Run: headless pygame with SDL's dummy video driver; simulated clock (each Clock.tick advances the game by its frame time, no real sleeping); random seed 0; keys injected as events and as key.get_pressed() state; mouse plan: one left click at the window centre at the start of phase 2, then a move to the lower-right quarter at the start of phase 3.
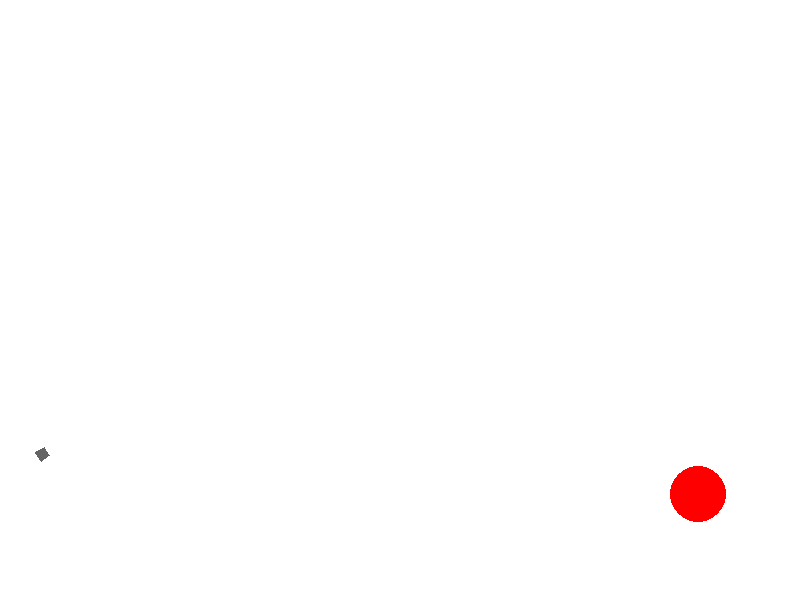
Frame 1 of 4 · flips 1–60 · no input
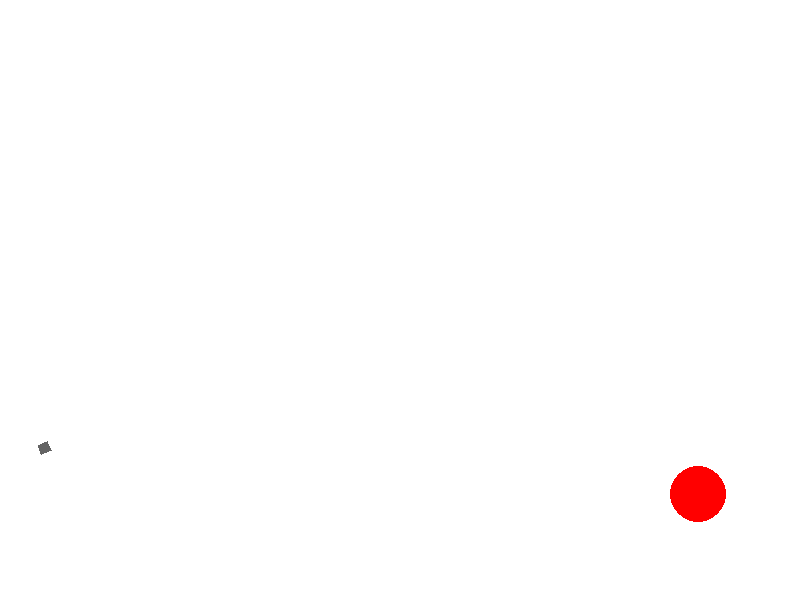
Frame 2 of 4 · flips 61–180 · clicked the window centre · tapped SPACE, RETURN · held RIGHT (→), D
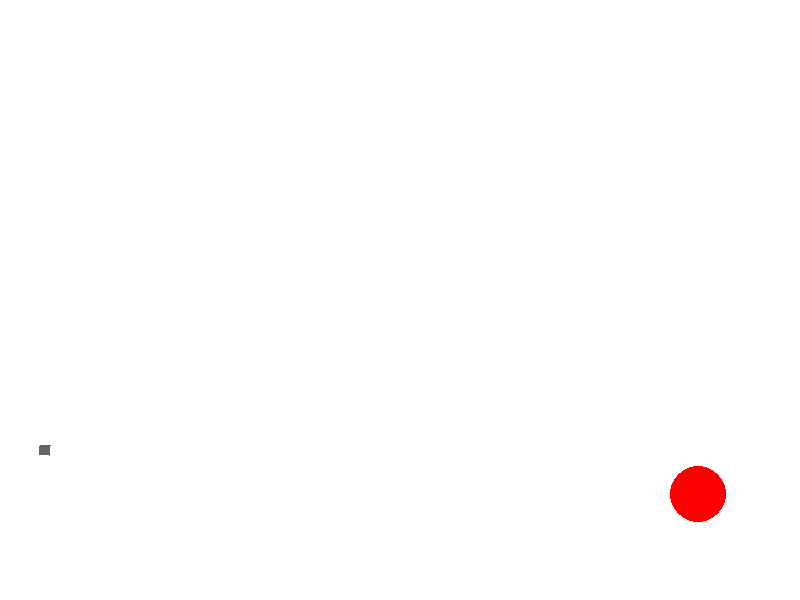
Frame 3 of 4 · flips 181–300 · moved the mouse to the lower-right quarter · held DOWN (↓), S
Frame 4 of 4 · flips 301–420 · held LEFT (←), A, UP (↑), W · screen unchanged from frame 3, image omitted

The pygame program that drew these frames:

import math
from random import choice, randint as rnd

import pygame


FPS = 30

RED = (255, 0, 0)
BLUE = (0, 0, 255)
YELLOW = (255, 255, 0)
GREEN = (0, 255, 0)
MAGENTA = (255, 0, 255)
CYAN = (0, 255, 255)
BLACK = (0, 0, 0)
WHITE = (255, 255, 255)
GREY = (100, 100, 100)
GAME_COLORS = [RED, BLUE, YELLOW, GREEN, MAGENTA, CYAN]

WIDTH = 800
HEIGHT = 600


class Ball:
    def __init__(self, screen: pygame.Surface, x=40, y=450):
        """ Конструктор класса ball

        Args:
        x - начальное положение мяча по горизонтали
        y - начальное положение мяча по вертикали
        """
        self.screen = screen
        self.x = x
        self.y = y
        self.r = 10
        self.vx = 0
        self.vy = 0
        self.color = choice(GAME_COLORS)
        self.live = 30

    def move(self):
        """Переместить мяч по прошествии единицы времени.

        Метод описывает перемещение мяча за один кадр перерисовки. То есть, обновляет значения
        self.x и self.y с учетом скоростей self.vx и self.vy, силы гравитации, действующей на мяч,
        и стен по краям окна (размер окна 800х600).
        """
        self.x += self.vx
        self.y -= self.vy
        self.vy -= 1
        if self.x < 0:
            self.vx *= -0.5
            self.vy *= 0.5
            self.x = 0
        if self.x > 800:
            self.vx *= -0.5
            self.vy *= 0.5
            self.x = 800
        if self.y > 580:
            self.vy *= -0.5
            self.vx *= 0.5
            if abs(self.vy) < 4:
                self.vy *= 0.5
            if abs(self.vy) < 1.5:
                self.vy *= 0
                self.live -= 1
            self.y = 580
        

    def draw(self):
        pygame.draw.circle(
            self.screen,
            self.color,
            (int(self.x), int(self.y)),
            self.r
        )

    def hittest(self, obj):
        """Функция проверяет сталкивалкивается ли данный обьект с целью, описываемой в обьекте obj.

        Args:
            obj: Обьект, с которым проверяется столкновение.
        Returns:
            Возвращает True в случае столкновения мяча и цели. В противном случае возвращает False.
        """
        # FIXME
        return False


class Gun:
    def __init__(self, screen: pygame.Surface):
        self.screen = screen
        self.f2_power = 10
        self.f2_on = 0
        self.x = 40
        self.y = 450
        self.an = 1
        self.color = GREY

    def fire2_start(self, event):
        self.f2_on = 1

    def fire2_end(self, event):
        """Выстрел мячом.

        Происходит при отпускании кнопки мыши.
        Начальные значения компонент скорости мяча vx и vy зависят от положения мыши.
        """
        global balls, bullet
        bullet += 1
        new_ball = Ball(self.screen)
        new_ball.r += 5
        self.an = math.atan2(
            (event.pos[1]-self.y), (event.pos[0]-self.x))
        new_ball.vx = self.f2_power * math.cos(self.an)
        new_ball.vy = - self.f2_power * math.sin(self.an)
        balls.append(new_ball)
        self.f2_on = 0
        self.f2_power = 10

    def targetting(self, event):
        """Прицеливание. Зависит от положения мыши."""
        if event:
            if not (event.pos[0]-self.x):
                self.an = math.pi/2
            else:
                self.an = math.atan(
                    (event.pos[1]-self.y) / (event.pos[0]-self.x))
        if self.f2_on:
            self.color = RED
        else:
            self.color = GREY

    def draw(self):
        pygame.draw.polygon(
            self.screen,
            self.color,
            [
                (self.x - math.sin(self.an) * 5, 
                 self.y + math.cos(self.an) * 5),
                (self.x + math.sin(self.an) * 5, 
                 self.y - math.cos(self.an) * 5),
                (self.x + math.sin(self.an) * 5 + math.cos(self.an) * self.f2_power,
                 self.y - math.cos(self.an) * 5 + math.sin(self.an) * self.f2_power),
                (self.x - math.sin(self.an) * 5 + math.cos(self.an) * self.f2_power,
                 self.y + math.cos(self.an) * 5 + math.sin(self.an) * self.f2_power)
            ]
        )

    def power_up(self):
        if self.f2_on:
            if self.f2_power < 100:
                self.f2_power += 1
            self.color = RED
        else:
            self.color = GREY


class Target:
    def __init__(self, screen: pygame.Surface):
        """ Инициализация новой цели. """
        self.screen = screen
        self.x = rnd(600, 780)
        self.y = rnd(300, 550)
        self.r = rnd(2, 50)
        self.live = 1
        self.color = RED

    def draw(self):
        pygame.draw.circle(
            self.screen,
            self.color,
            (int(self.x), int(self.y)),
            self.r
        )


pygame.init()
screen = pygame.display.set_mode((WIDTH, HEIGHT))
bullet = 0
balls = []
score = 0

clock = pygame.time.Clock()
gun = Gun(screen)
target = Target(screen)
finished = False

while not finished:
    screen.fill(WHITE)
    gun.draw()
    target.draw()
    for b in balls:
        b.draw()
    pygame.display.update()

    clock.tick(FPS)
    for event in pygame.event.get():
        if event.type == pygame.QUIT:
            finished = True
        elif event.type == pygame.MOUSEBUTTONDOWN:
            gun.fire2_start(event)
        elif event.type == pygame.MOUSEBUTTONUP:
            gun.fire2_end(event)
        elif event.type == pygame.MOUSEMOTION:
            gun.targetting(event)

    new_balls = []
    for b in balls:
        if b.live > 0:
            new_balls.append(b)
        b.move()
        if b.hittest(target) and target.live:
            target.live = 0
            target.hit()
            target = Target(screen)
    gun.power_up()
    balls = new_balls 

pygame.quit()
